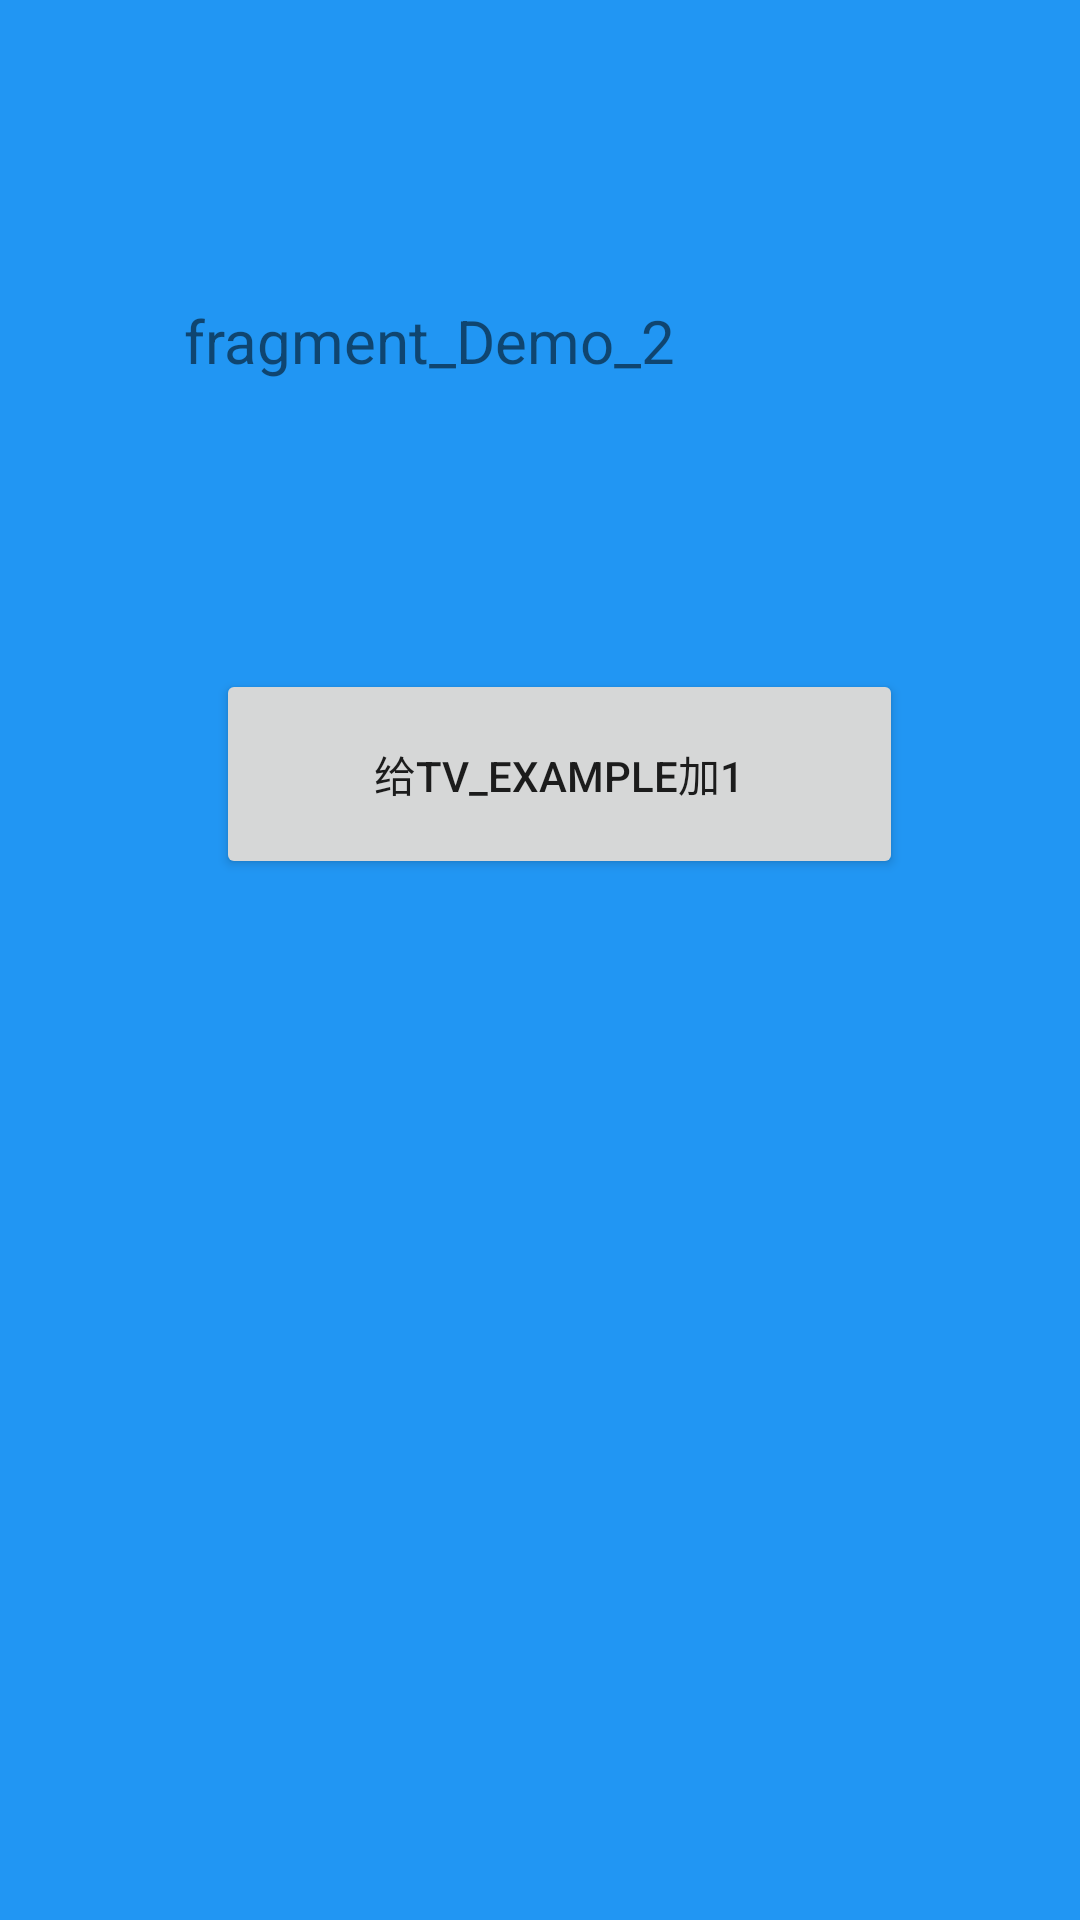

Here is an Android app screen rendered from its layout file. Give the layout XML and the strings, colors and styles it references.
<!-- AndroidManifest.xml: application theme Theme.KotlinStudy -->
<!-- res/layout/example2_fragment.xml -->
<?xml version="1.0" encoding="utf-8"?>
<androidx.constraintlayout.widget.ConstraintLayout
    xmlns:android="http://schemas.android.com/apk/res/android"
    xmlns:app="http://schemas.android.com/apk/res-auto"
    xmlns:tools="http://schemas.android.com/tools"
    android:id="@+id/background"
    android:layout_width="match_parent"
    android:layout_height="340dp"
    android:background="@color/md_blue_500">

    <TextView
        android:id="@+id/tv_example"
        android:layout_width="254dp"
        android:layout_height="43dp"
        android:layout_marginTop="100dp"
        android:text="fragment_Demo_2"
        android:textSize="20sp"
        app:layout_constraintEnd_toEndOf="parent"
        app:layout_constraintHorizontal_bias="0.579"
        app:layout_constraintStart_toStartOf="parent"
        app:layout_constraintTop_toTopOf="parent" />

    <Button
        android:id="@+id/bt_auto_add"
        android:layout_width="229dp"
        android:layout_height="70dp"
        android:layout_marginTop="80dp"
        android:text="给tv_example加1"
        app:layout_constraintEnd_toEndOf="parent"
        app:layout_constraintHorizontal_bias="0.549"
        app:layout_constraintStart_toStartOf="parent"
        app:layout_constraintTop_toBottomOf="@+id/tv_example" />
</androidx.constraintlayout.widget.ConstraintLayout>
<!-- resources referenced by this layout -->
<resources>
  <color name="md_blue_500">#2196F3</color>
  <style name="Theme.KotlinStudy" parent="Theme.Design.Light">
          
          <item name="colorPrimary">@color/purple_500</item>
          <item name="colorPrimaryVariant">@color/purple_700</item>
          <item name="colorOnPrimary">@color/white</item>
          
          <item name="colorSecondary">@color/teal_200</item>
          <item name="colorSecondaryVariant">@color/teal_700</item>
          <item name="colorOnSecondary">@color/black</item>
          
          <item name="android:statusBarColor" tools:targetApi="l">?attr/colorPrimaryVariant</item>
          
      </style>
  <color name="purple_500">#FF6200EE</color>
  <color name="purple_700">#FF3700B3</color>
  <color name="white">#FFFFFFFF</color>
  <color name="teal_200">#FF03DAC5</color>
  <color name="teal_700">#FF018786</color>
  <color name="black">#FF000000</color>
</resources>
